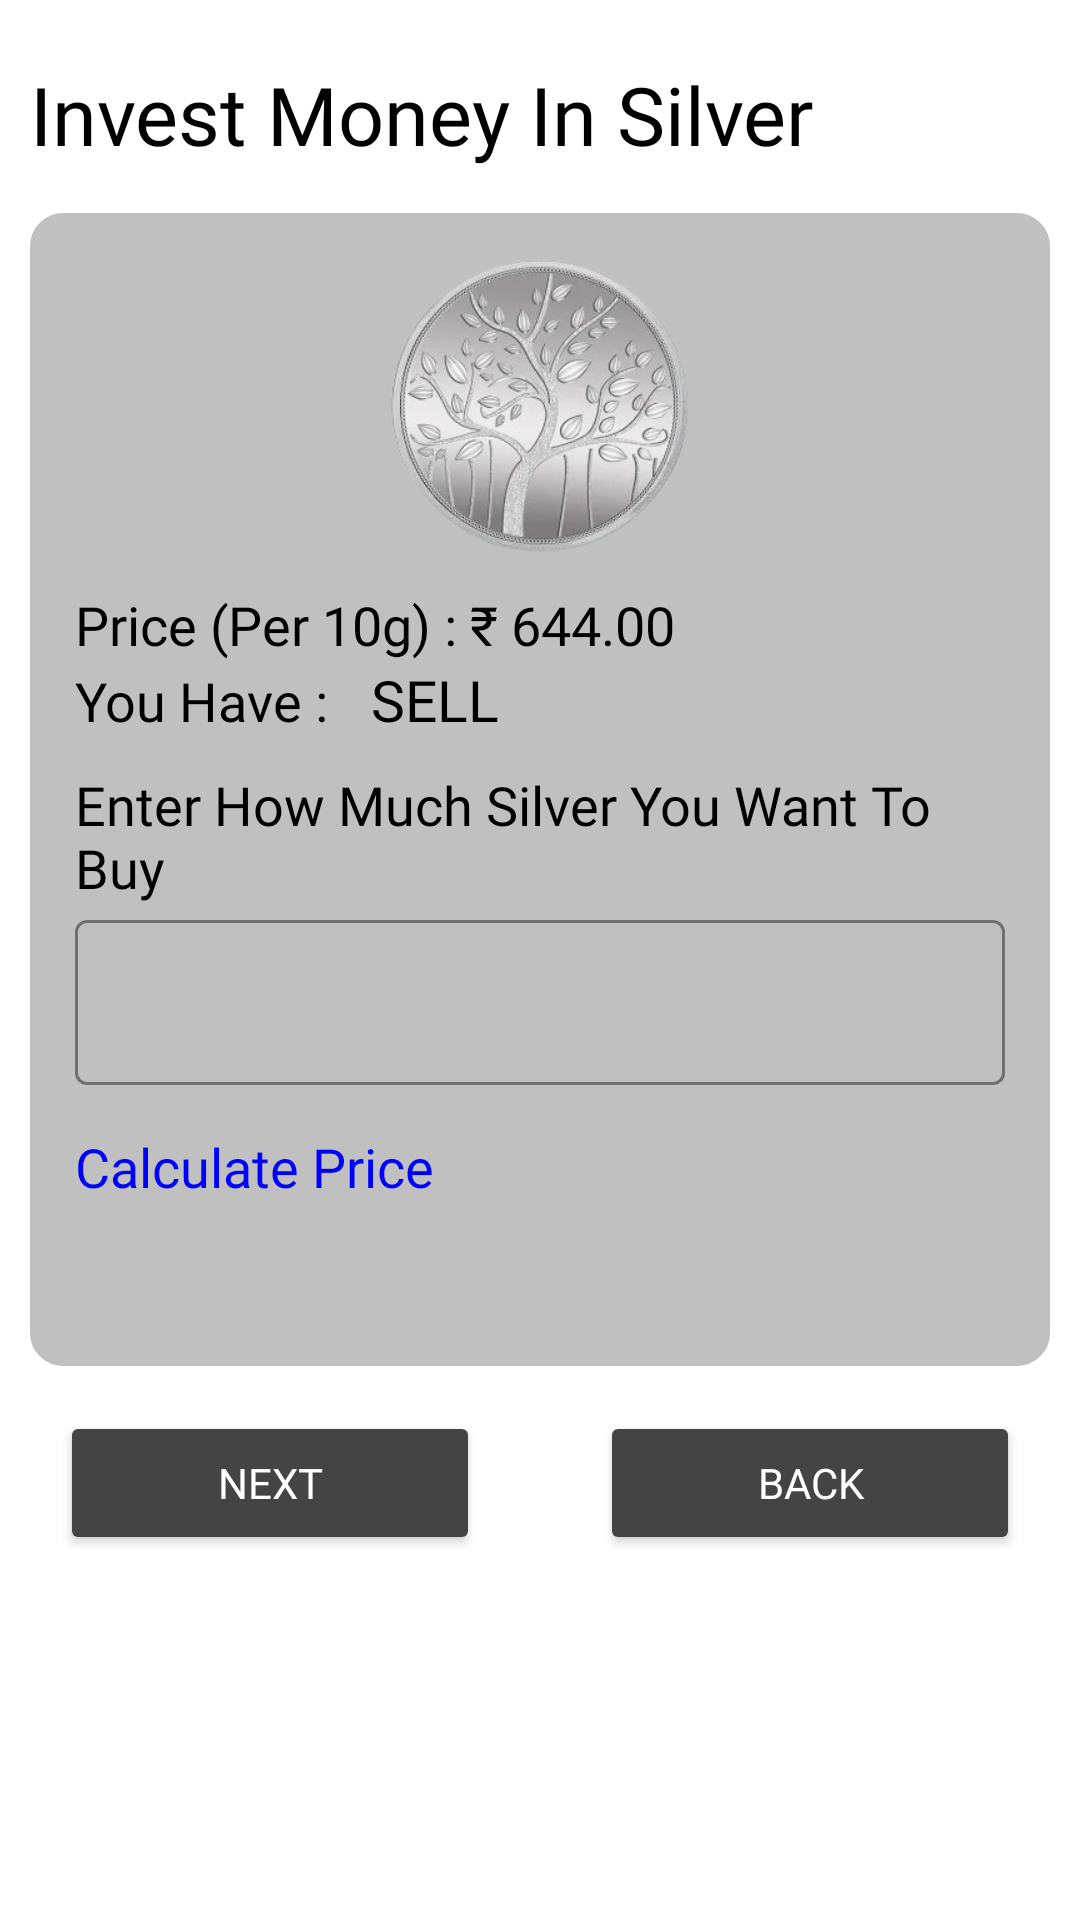

Layout XML and referenced resources for this Android screen:
<!-- AndroidManifest.xml: application theme Theme.Group13Pay -->
<!-- res/layout/activity_invest_money_in_silver.xml -->
<?xml version="1.0" encoding="utf-8"?>
<ScrollView xmlns:android="http://schemas.android.com/apk/res/android"
    xmlns:app="http://schemas.android.com/apk/res-auto"
    xmlns:tools="http://schemas.android.com/tools"
    android:layout_width="match_parent"
    android:layout_height="match_parent"
    tools:context=".InvestMoneyInSilver"
    android:background="#fff"
    android:padding="10dp">

    <LinearLayout
        android:layout_width="match_parent"
        android:layout_height="match_parent"
        android:orientation="vertical">
        <LinearLayout
            android:layout_width="match_parent"
            android:layout_height="wrap_content"
            android:layout_marginTop="10dp">

            <TextView
                android:layout_width="match_parent"
                android:layout_height="wrap_content"
                android:fontFamily="@font/fredericka_the_great"
                android:text="Invest Money In Silver"
                android:textColor="#000"
                android:textSize="27dp" />
        </LinearLayout>

        <LinearLayout
            android:layout_width="match_parent"
            android:layout_height="wrap_content"
            android:orientation="vertical"
            android:layout_marginTop="15dp"
            android:background="@drawable/border"
            android:padding="15dp"
            android:backgroundTint="#C0C0C0">
            <ImageView
                android:layout_width="100dp"
                android:layout_height="100dp"
                android:src="@drawable/silver_coin"
                android:layout_gravity="center"/>
            <LinearLayout
                android:layout_width="match_parent"
                android:layout_height="wrap_content"
                android:orientation="vertical"
                android:layout_marginTop="10dp">
                <TextView
                    android:layout_width="match_parent"
                    android:layout_height="wrap_content"
                    android:text="Price (Per 10g) : ₹ 644.00"
                    android:textSize="18dp"
                    android:fontFamily="@font/quicksand_bold"
                    android:textColor="#000"/>
                <LinearLayout
                    android:layout_width="match_parent"
                    android:layout_height="wrap_content"
                    android:orientation="horizontal">
                    <TextView
                        android:layout_width="wrap_content"
                        android:layout_height="wrap_content"
                        android:text="You Have : "
                        android:textSize="18dp"
                        android:fontFamily="@font/quicksand_bold"
                        android:textColor="#000" />

                    <TextView
                        android:id="@+id/set_have_silver"
                        android:layout_width="wrap_content"
                        android:layout_height="wrap_content"
                        android:textSize="18dp"
                        android:fontFamily="@font/quicksand_bold"
                        android:textColor="#000" />

                    <TextView
                        android:id="@+id/sell_gold"
                        android:layout_width="wrap_content"
                        android:layout_height="wrap_content"
                        android:text="SELL"
                        android:textSize="19dp"
                        android:fontFamily="@font/quicksand_bold"
                        android:textColor="#000"
                        android:layout_marginLeft="10dp"/>


                </LinearLayout>
                <TextView
                    android:layout_width="match_parent"
                    android:layout_height="wrap_content"
                    android:text="Enter How Much Silver You Want To Buy"
                    android:layout_marginTop="10dp"
                    android:fontFamily="@font/quicksand_bold"
                    android:textSize="18dp"
                    android:textColor="#000"/>
                <com.google.android.material.textfield.TextInputLayout
                    android:layout_width="match_parent"
                    android:layout_height="wrap_content"
                    android:id="@+id/input"
                    style="@style/Widget.MaterialComponents.TextInputLayout.OutlinedBox"
                    app:boxStrokeColor="#000"
                    android:textColorHint="#000"
                    app:hintTextColor="#000">

                    <com.google.android.material.textfield.TextInputEditText
                        android:layout_width="match_parent"
                        android:layout_height="55dp"
                        android:textColor="#000"
                        android:inputType="number"
                        android:textSize="15dp"
                        android:fontFamily="@font/quicksand_bold"/>

                </com.google.android.material.textfield.TextInputLayout>
                <TextView
                    android:id="@+id/calc_price"
                    android:layout_width="match_parent"
                    android:layout_height="wrap_content"
                    android:text="Calculate Price"
                    android:layout_marginTop="15dp"
                    android:textColor="#0000FF"
                    android:textSize="18dp"
                    android:fontFamily="@font/quicksand_bold"/>
                <TextView
                    android:id="@+id/show_price"
                    android:layout_width="match_parent"
                    android:layout_height="wrap_content"
                    android:text=""
                    android:layout_marginTop="15dp"
                    android:textColor="#000"
                    android:textSize="18dp"
                    android:fontFamily="@font/quicksand_bold"/>
            </LinearLayout>
        </LinearLayout>

        <LinearLayout
            android:layout_width="match_parent"
            android:layout_height="wrap_content"
            android:layout_marginTop="15dp">
            <Button
                android:id="@+id/invest_silver"
                android:layout_width="10dp"
                android:layout_height="wrap_content"
                android:text="Next"
                android:textColor="#fff"
                android:backgroundTint="#444"
                android:layout_weight="1"
                android:layout_marginLeft="10dp"
                android:layout_marginRight="20dp"
                android:fontFamily="@font/quicksand_bold"/>
            <Button
                android:id="@+id/back_to_home"
                android:layout_width="10dp"
                android:layout_height="wrap_content"
                android:text="Back"
                android:backgroundTint="#444"
                android:textColor="#fff"
                android:layout_marginLeft="20dp"
                android:layout_marginRight="10dp"
                android:fontFamily="@font/quicksand_bold"
                android:layout_weight="1"/>
        </LinearLayout>

    </LinearLayout>
</ScrollView>
<!-- resources referenced by this layout -->
<resources>
  <!-- drawable border (drawable) -->
  <?xml version="1.0" encoding="utf-8"?>
  <shape xmlns:android="http://schemas.android.com/apk/res/android">
      <solid android:color="#fff" />
      <stroke android:width="2dp" android:color="#000"/>
      <corners android:radius="10dp" />
  </shape>
  <!-- drawable silver_coin: png bitmap (drawable, 67545 bytes) -->
  <style name="Theme.Group13Pay" parent="Theme.MaterialComponents.DayNight.NoActionBar">
          
          <item name="colorPrimary">@color/purple_500</item>
          <item name="colorPrimaryVariant">@color/purple_700</item>
          <item name="colorOnPrimary">@color/white</item>
          
          <item name="colorSecondary">@color/teal_200</item>
          <item name="colorSecondaryVariant">@color/teal_700</item>
          <item name="colorOnSecondary">@color/black</item>
          
          <item name="android:statusBarColor" tools:targetApi="l">?attr/colorPrimaryVariant</item>
          
      </style>
  <!-- not gathered from this repository: default colours our renderer supplied (Android Studio template values) -->
  <color name="purple_500">#FF6200EE</color>
  <color name="purple_700">#FF3700B3</color>
  <color name="teal_200">#FF03DAC5</color>
  <color name="teal_700">#FF018786</color>
  <color name="black">#FF000000</color>
  <color name="white">#FFFFFFFF</color>
</resources>
